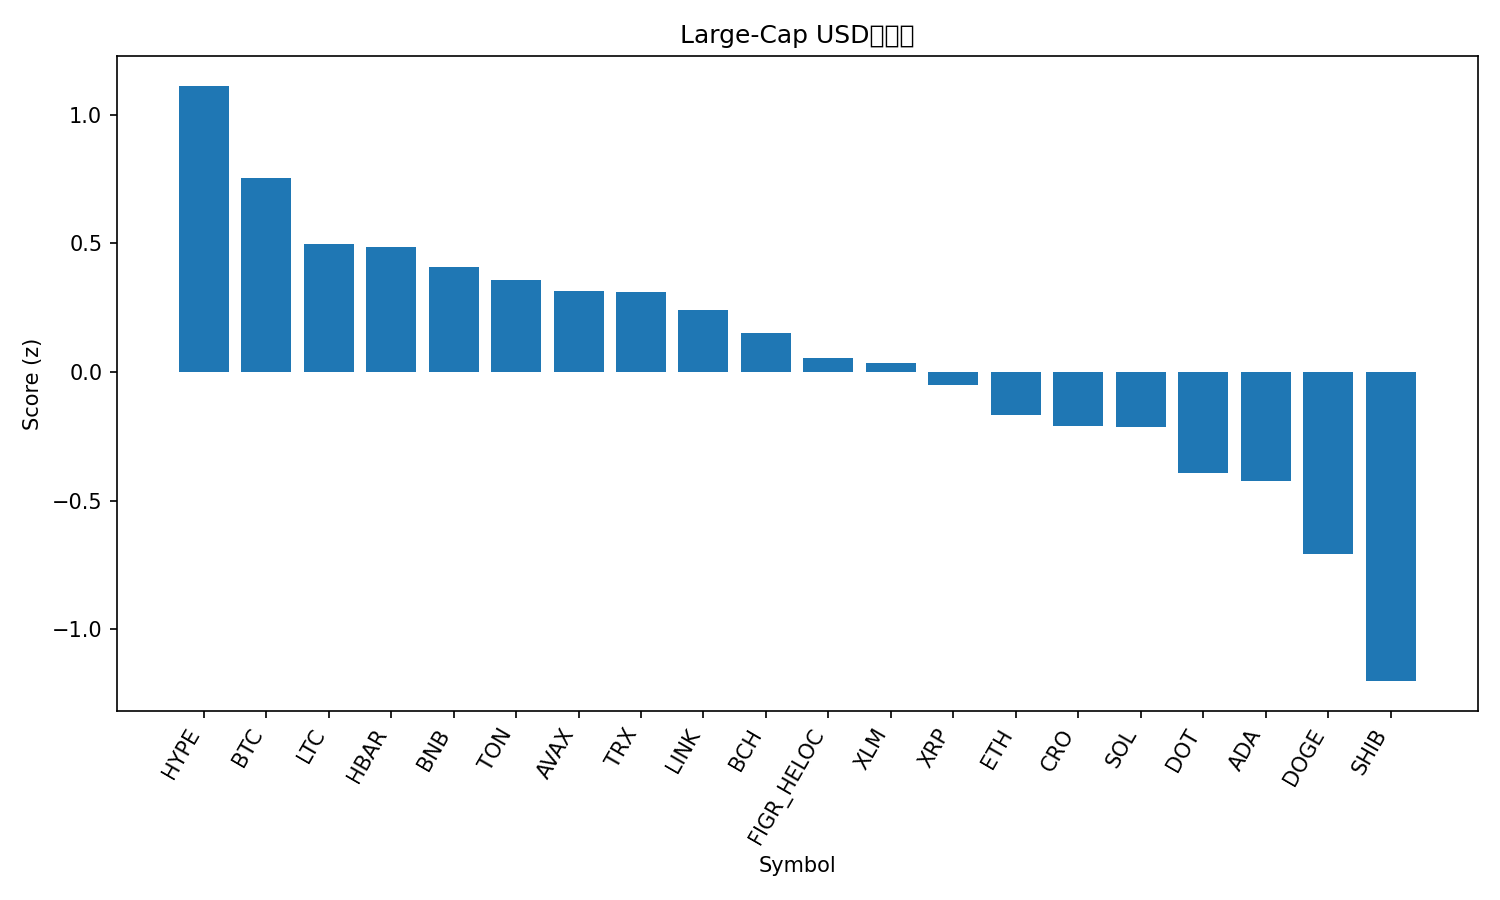

The file beside this chart, header and first rows:
rank, name, symbol, price, pct_1h, pct_24h, pct_7d, pct_1h_vs_btc, pct_24h_vs_btc, pct_7d_vs_btc, market_cap_rank, market_cap, volume_usd, score
1, Hyperliquid, HYPE, 52.84, 0.9244, -3.065, 4.427, 0.7046, -2.788, 1.754, 16, 14312331807, 544830099, 1.112
2, Bitcoin, BTC, 115205, 0.2198, -0.2772, 2.673, 0.0, 0.0, 0.0, 1, 2295047327903, 46132243021, 0.7517
3, Litecoin, LTC, 113.3, 0.3853, -1.677, 0.351, 0.1655, -1.4, -2.322, 27, 8654123388, 559853844, 0.496
4, Hedera, HBAR, 0.234, 0.4451, -2.635, 3.192, 0.2252, -2.358, 0.519, 25, 9924957136, 250138295, 0.484
5, BNB, BNB, 920, 0.05656, -0.9389, 4.714, -0.1633, -0.6616, 2.041, 5, 128057316392, 1414277313, 0.4072
6, Toncoin, TON, 3.14, 0.2044, -1.37, 1.333, -0.01545, -1.093, -1.339, 28, 8072273837, 144256006, 0.3578
7, Avalanche, AVAX, 28.82, 0.05208, -2.893, 12.86, -0.1678, -2.616, 10.19, 20, 12173636807, 995932650, 0.3125
8, TRON, TRX, 0.3435, 0.0932, -1.337, 3.531, -0.1266, -1.059, 0.8579, 10, 32517839069, 803320536, 0.3107
9, Chainlink, LINK, 23.32, 0.5101, -3.697, 1.264, 0.2902, -3.419, -1.409, 13, 15815595548, 903749441, 0.241
10, Bitcoin Cash, BCH, 591.5, -0.0657, -0.5457, 0.8593, -0.2855, -0.2685, -1.813, 23, 11796387935, 648117487, 0.1514
11, Figure Heloc, FIGR_HELOC, 0.9953, -0.1487, -0.2724, -0.1051, -0.3686, 0.004859, -2.778, 19, 12365869252, 11096979, 0.05392
12, Stellar, XLM, 0.3784, 0.2451, -2.798, 0.2653, 0.02527, -2.521, -2.407, 21, 12050293681, 271840502, 0.03302
13, XRP, XRP, 3.0, -0.07471, -1.418, 0.9537, -0.2946, -1.14, -1.719, 3, 178924394155, 5653699561, -0.05012
14, Ethereum, ETH, 4495, -0.07663, -2.723, 4.254, -0.2965, -2.446, 1.582, 2, 542572300864, 34621023609, -0.1666
15, Cronos, CRO, 0.2293, 0.4975, -3.482, -9.339, 0.2777, -3.205, -12.01, 30, 7710563526, 108605935, -0.2085
16, Solana, SOL, 233.5, 0.08321, -4.563, 8.421, -0.1366, -4.285, 5.748, 6, 126712103333, 10562962179, -0.215
17, Polkadot, DOT, 4.14, 0.1885, -4.692, 2.409, -0.03132, -4.415, -0.2635, 34, 6301279894, 311941752, -0.3915
18, Cardano, ADA, 0.8584, 0.1009, -3.675, -0.8926, -0.1189, -3.398, -3.565, 11, 31373818079, 2150221789, -0.4226
19, Dogecoin, DOGE, 0.2642, -0.2146, -5.334, 10.98, -0.4345, -5.057, 8.306, 8, 39881282057, 5376156591, -0.7075
20, Shiba Inu, SHIB, 1.298e-05, -0.245, -5.285, 1.008, -0.4648, -5.008, -1.665, 31, 7649192618, 281766830, -1.201
21, Sui, SUI, 3.49, -0.233, -6.185, 0.6812, -0.4528, -5.907, -1.992, 18, 12445259470, 1275575488, -1.407
